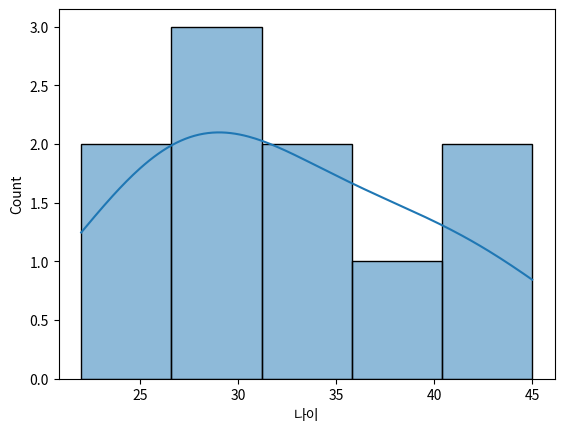
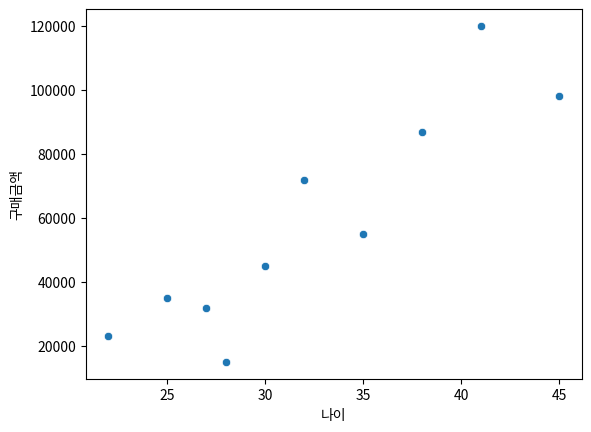

Here is the Python script that generated these plots, in order:
# EDA(Exploratory Data Analysis, 탐색적 데이터 분석)
# : 데이터의 날것 그대로의 상태를 샅샅이 뜯어보며 특징을 파악하고 인사이트를 얻는 과정

import pandas as pd

data = {
    "고객ID": [1001, 1002, 1003, 1004, 1005, 1006, 1007, 1008, 1009, 1010],
    "성별": ["남", "여", "여", "남", "여", "남", "남", "여", "남", "여"],
    "나이": [25, 32, 28, 41, 35, 22, 45, 30, 38, 27],
    "지역": ["서울", "부산", "서울", "대구", "인천", "서울", "부산", "대전", "서울", "인천"],
    "구매금액": [35000, 72000, 15000, 120000, 55000, 23000, 98000, 45000, 87000, 32000],
    "구매횟수": [2, 5, 1, 8, 4, 2, 6, 3, 5, 2],
    "회원등급": ["일반", "VIP", "일반", "VVIP", "VIP", "일반", "VIP", "일반", "VIP", "일반"],
    "만족도": [4, 5, 3, 5, 4, 2, 5, 4, 4, 3]
}

df = pd.DataFrame(data)

# 1단계: 데이터의 첫인상 확인하기 (구조 파악)
df.head()       # 상위 5개 데이터

df.shape        # 행, 열 크기

df.columns      # 열 이름

# 2단계: 데이터의 건강 상태 체크하기 (결측치와 타입)
df.info()               # 각 열의 데이터 타입과 Non-Null 개수 확인

df.isnull().sum()       # 결측치가 열마다 몇 개씩 있는지 누적 합계 확인

# 3단계: 요약 통계로 수치 훑어보기 (기술 통계)
df.describe()           # 수치형 데이터의 요약 통계량

df['성별'].value_counts()  # 범주형 데이터의 종류별 개수 (예: 남성 5명, 여성 5명)

# 4단계: 시각화로 숨은 패턴 찾기 (시각적 탐색)
# - 숫자만 봐서는 모르는 데이터의 '분포'와 변수 간의 '관계'를 그래프로 시각화합니다.

import seaborn as sns
import matplotlib.pyplot as plt

# 1. 단일 변수 탐색: 고객들의 나이 분포는 어떨까? (히스토그램)
sns.histplot(df['나이'], kde=True)
plt.show()

# 2. 다변수 탐색: 나이와 구매금액은 어떤 관계가 있을까? (산점도)
sns.scatterplot(x='나이', y='구매금액', data=df)
plt.show()
